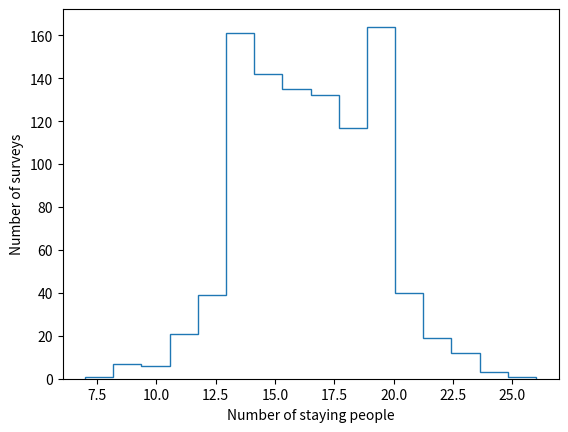

This chart was generated by the following Python code:
#!/usr/bin/env python
# -*- coding: utf-8 -*-

# Simulation of 1000 surveys of Monty Hall Problem.
# It produces results for each survey and a histogram
# Each survey results behave as a Binomial(N,X) distribution

import numpy as np
import matplotlib.pyplot as plt

N = 33  # Number of questioned people per survey
p = 0.5  # Probability of staying with initial choice (door)
x = np.arange(0, 1000)  # Number of surveys
prob = [np.random.binomial(N, p) for value in x]  # Probability in each survey

# Histogram plot
num_bins = 16  # Number of bins. In this case, arbitrary number
n, bins, patches = plt.hist(prob, num_bins, histtype='step')
plt.xlabel('Number of staying people')
plt.ylabel('Number of surveys')
# plt.savefig('hist_binom_X18.pdf')
plt.show()
